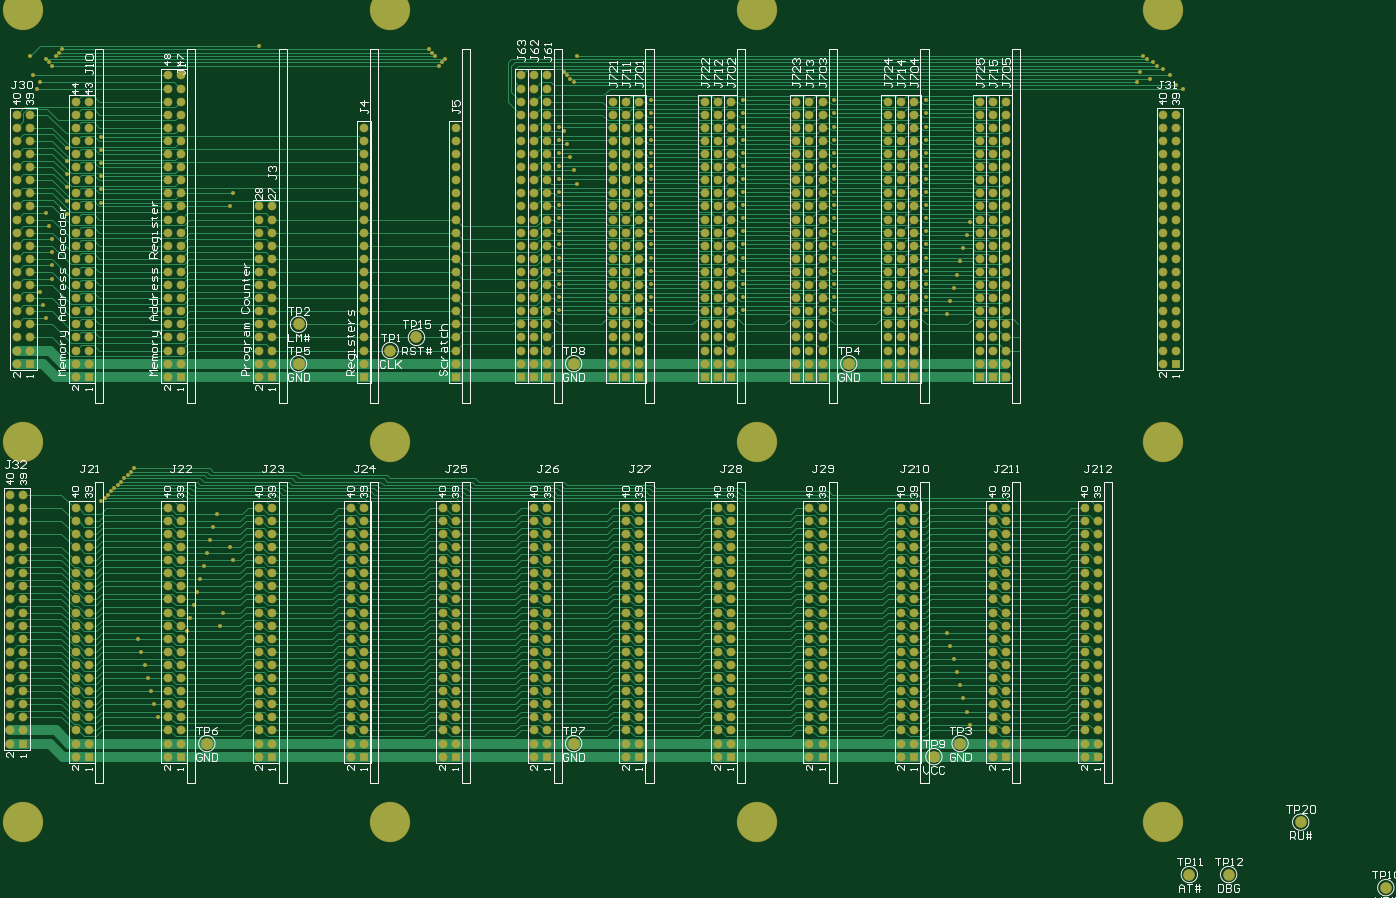
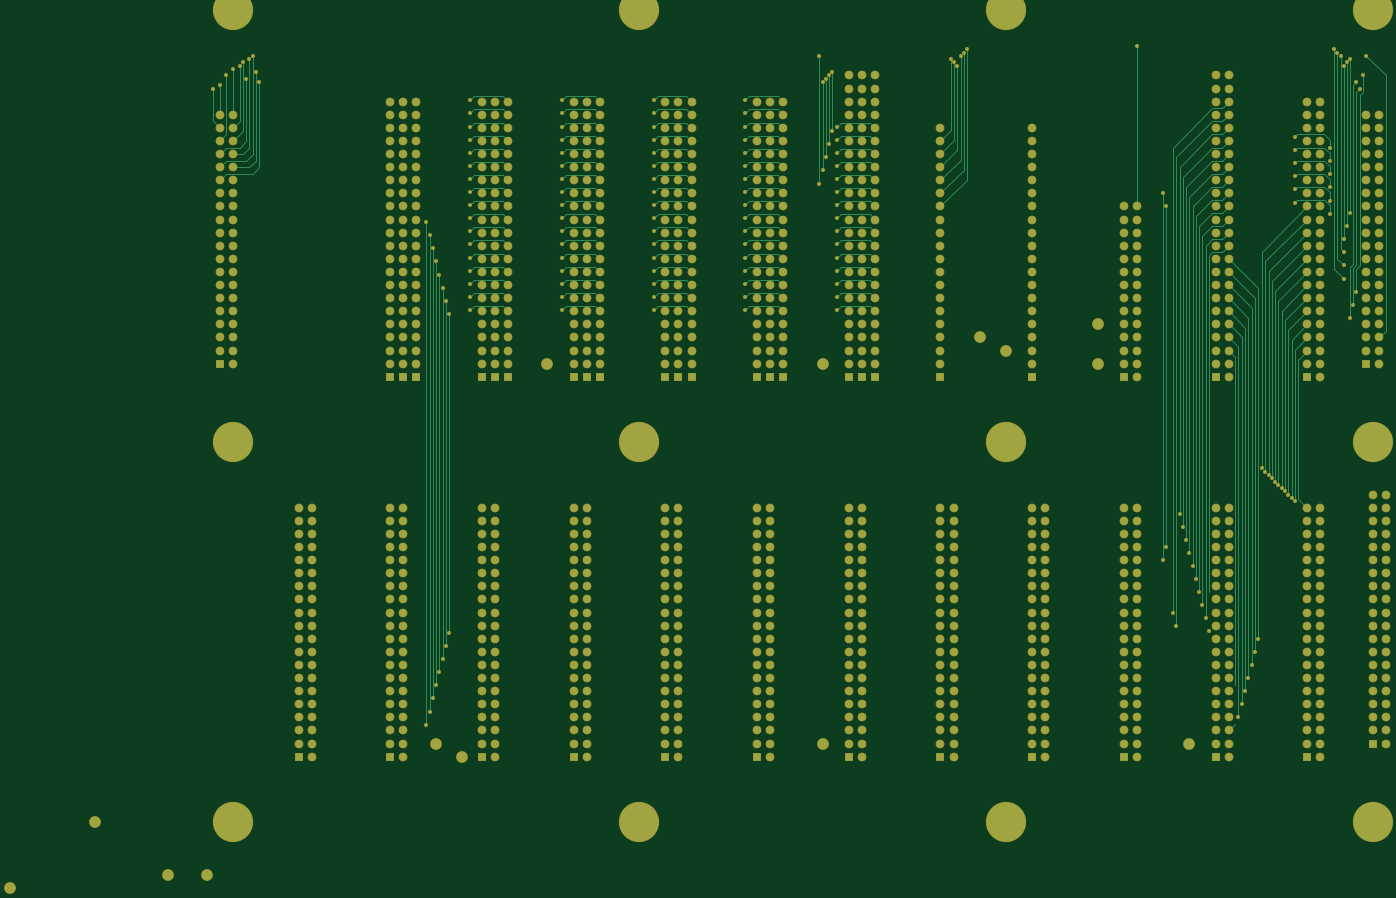
Circuit board: 9 layer files. Board 266.7 x 170.2 mm.
- bottom_copper: Backplane.GBL (44510 bytes)
- bottom_silk: Backplane.GBO (268 bytes)
- paste: Backplane.GBP (266 bytes)
- bottom_mask: Backplane.GBS (26097 bytes)
- outline: Backplane.GKO (271 bytes)
- top_copper: Backplane.GTL (151530 bytes)
- top_silk: Backplane.GTO (53443 bytes)
- paste: Backplane.GTP (270 bytes)
- top_mask: Backplane.GTS (26096 bytes)

=== bottom_copper: Backplane.GBL (44510 bytes, source omitted) ===
=== bottom_silk: Backplane.GBO ===
G04*
G04 #@! TF.GenerationSoftware,Altium Limited,Altium Designer,21.9.1 (22)*
G04*
G04 Layer_Color=32896*
%FSLAX25Y25*%
%MOIN*%
G70*
G04*
G04 #@! TF.SameCoordinates,ED34AEAF-C743-4D8C-A4B6-5B60F8E4C993*
G04*
G04*
G04 #@! TF.FilePolarity,Positive*
G04*
G01*
G75*
M02*

=== paste: Backplane.GBP ===
G04*
G04 #@! TF.GenerationSoftware,Altium Limited,Altium Designer,21.9.1 (22)*
G04*
G04 Layer_Color=128*
%FSLAX25Y25*%
%MOIN*%
G70*
G04*
G04 #@! TF.SameCoordinates,ED34AEAF-C743-4D8C-A4B6-5B60F8E4C993*
G04*
G04*
G04 #@! TF.FilePolarity,Positive*
G04*
G01*
G75*
M02*

=== bottom_mask: Backplane.GBS (26097 bytes, source omitted) ===
=== outline: Backplane.GKO ===
G04*
G04 #@! TF.GenerationSoftware,Altium Limited,Altium Designer,21.9.1 (22)*
G04*
G04 Layer_Color=16711935*
%FSLAX25Y25*%
%MOIN*%
G70*
G04*
G04 #@! TF.SameCoordinates,ED34AEAF-C743-4D8C-A4B6-5B60F8E4C993*
G04*
G04*
G04 #@! TF.FilePolarity,Positive*
G04*
G01*
G75*
M02*

=== top_copper: Backplane.GTL (151530 bytes, source omitted) ===
=== top_silk: Backplane.GTO (53443 bytes, source omitted) ===
=== paste: Backplane.GTP ===
G04*
G04 #@! TF.GenerationSoftware,Altium Limited,Altium Designer,21.9.1 (22)*
G04*
G04 Layer_Color=8421504*
%FSLAX25Y25*%
%MOIN*%
G70*
G04*
G04 #@! TF.SameCoordinates,ED34AEAF-C743-4D8C-A4B6-5B60F8E4C993*
G04*
G04*
G04 #@! TF.FilePolarity,Positive*
G04*
G01*
G75*
M02*

=== top_mask: Backplane.GTS (26096 bytes, source omitted) ===
